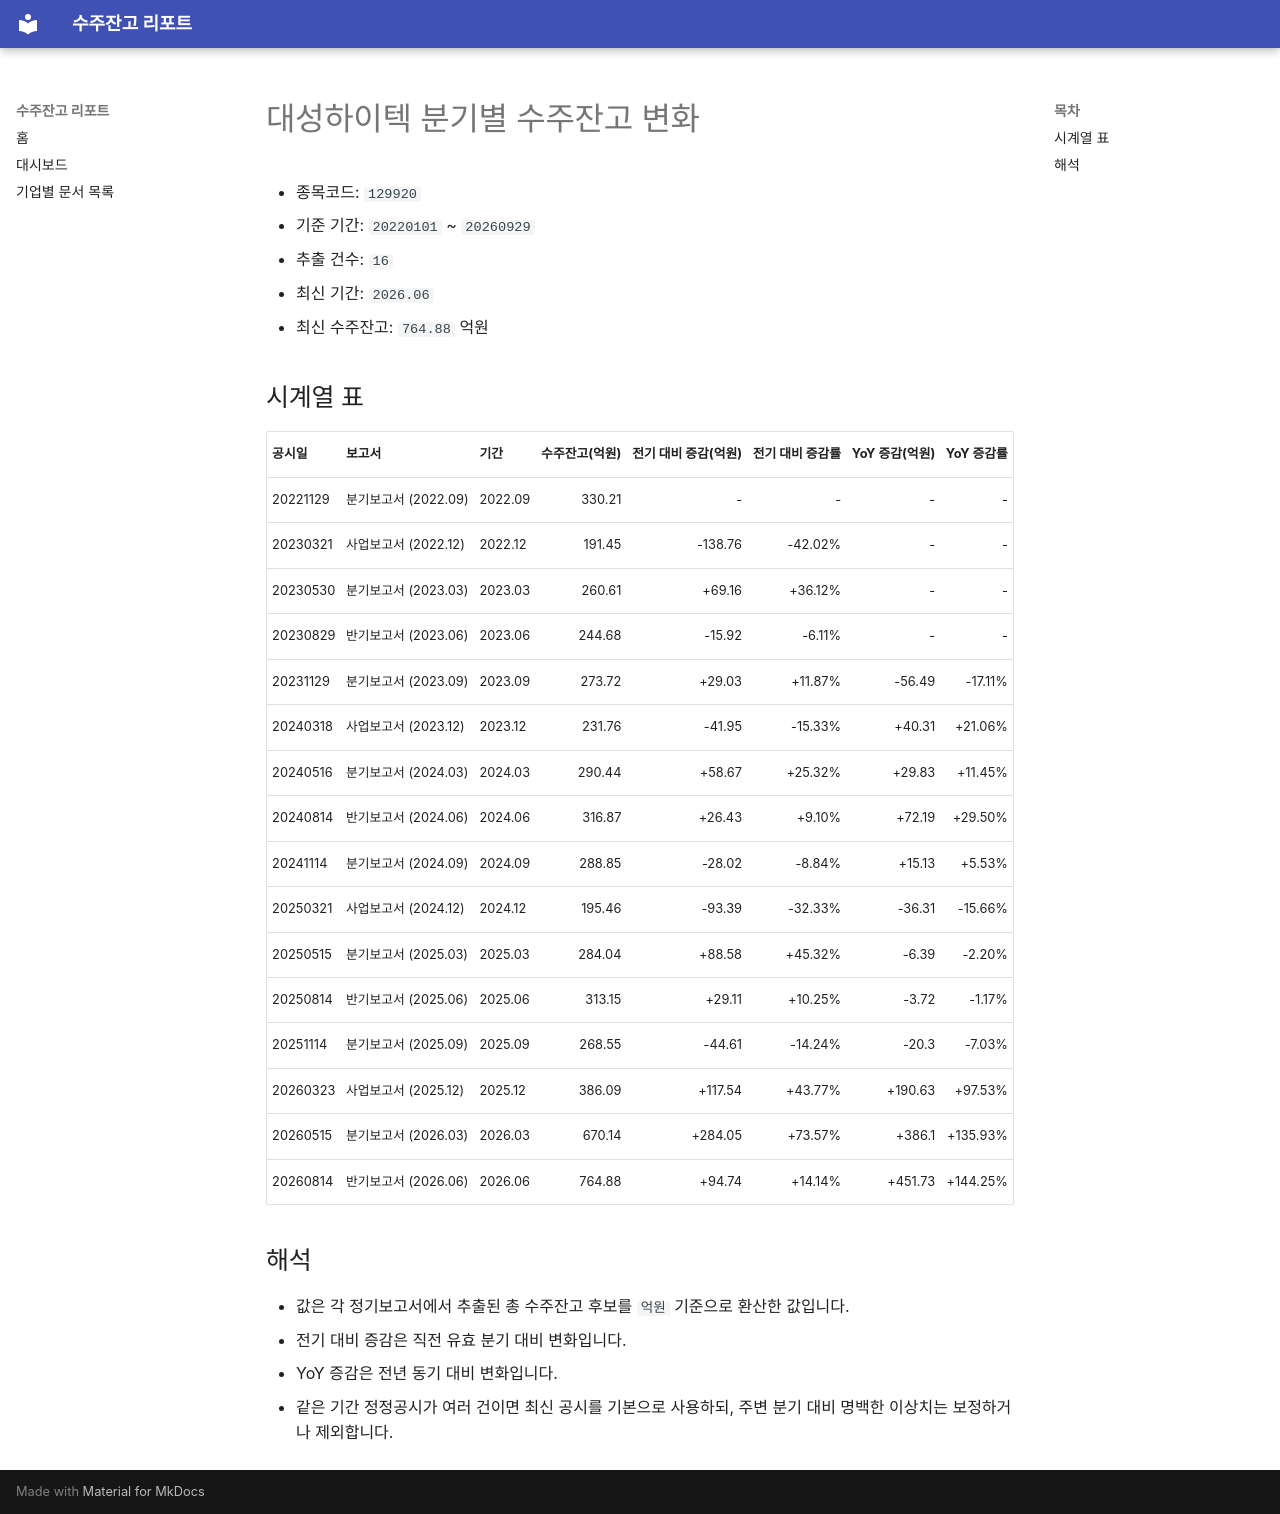

repository: agent-jaden/order-backlog-dashboard · page: companies/대성하이텍_수주잔고(129920)/index.html · generator: mkdocs

# 대성하이텍 분기별 수주잔고 변화

- 종목코드: `129920`
- 기준 기간: `20220101` ~ `20260929`
- 추출 건수: `16`
- 최신 기간: `2026.06`
- 최신 수주잔고: `764.88` 억원

## 시계열 표

| 공시일 | 보고서 | 기간 | 수주잔고(억원) | 전기 대비 증감(억원) | 전기 대비 증감률 | YoY 증감(억원) | YoY 증감률 |
| --- | --- | --- | ---: | ---: | ---: | ---: | ---: |
| 20221129 | 분기보고서 (2022.09) | 2022.09 | 330.21 | - | - | - | - |
| 20230321 | 사업보고서 (2022.12) | 2022.12 | 191.45 | -138.76 | -42.02% | - | - |
| 20230530 | 분기보고서 (2023.03) | 2023.03 | 260.61 | +69.16 | +36.12% | - | - |
| 20230829 | 반기보고서 (2023.06) | 2023.06 | 244.68 | -15.92 | -6.11% | - | - |
| 20231129 | 분기보고서 (2023.09) | 2023.09 | 273.72 | +29.03 | +11.87% | -56.49 | -17.11% |
| 20240318 | 사업보고서 (2023.12) | 2023.12 | 231.76 | -41.95 | -15.33% | +40.31 | +21.06% |
| 20240516 | 분기보고서 (2024.03) | 2024.03 | 290.44 | +58.67 | +25.32% | +29.83 | +11.45% |
| 20240814 | 반기보고서 (2024.06) | 2024.06 | 316.87 | +26.43 | +9.10% | +72.19 | +29.50% |
| 20241114 | 분기보고서 (2024.09) | 2024.09 | 288.85 | -28.02 | -8.84% | +15.13 | +5.53% |
| 20250321 | 사업보고서 (2024.12) | 2024.12 | 195.46 | -93.39 | -32.33% | -36.31 | -15.66% |
| 20250515 | 분기보고서 (2025.03) | 2025.03 | 284.04 | +88.58 | +45.32% | -6.39 | -2.20% |
| 20250814 | 반기보고서 (2025.06) | 2025.06 | 313.15 | +29.11 | +10.25% | -3.72 | -1.17% |
| 20251114 | 분기보고서 (2025.09) | 2025.09 | 268.55 | -44.61 | -14.24% | -20.3 | -7.03% |
| 20260323 | 사업보고서 (2025.12) | 2025.12 | 386.09 | +117.54 | +43.77% | +190.63 | +97.53% |
| 20260515 | 분기보고서 (2026.03) | 2026.03 | 670.14 | +284.05 | +73.57% | +386.1 | +135.93% |
| 20260814 | 반기보고서 (2026.06) | 2026.06 | 764.88 | +94.74 | +14.14% | +451.73 | +144.25% |

## 해석

- 값은 각 정기보고서에서 추출된 총 수주잔고 후보를 `억원` 기준으로 환산한 값입니다.
- 전기 대비 증감은 직전 유효 분기 대비 변화입니다.
- YoY 증감은 전년 동기 대비 변화입니다.
- 같은 기간 정정공시가 여러 건이면 최신 공시를 기본으로 사용하되, 주변 분기 대비 명백한 이상치는 보정하거나 제외합니다.
